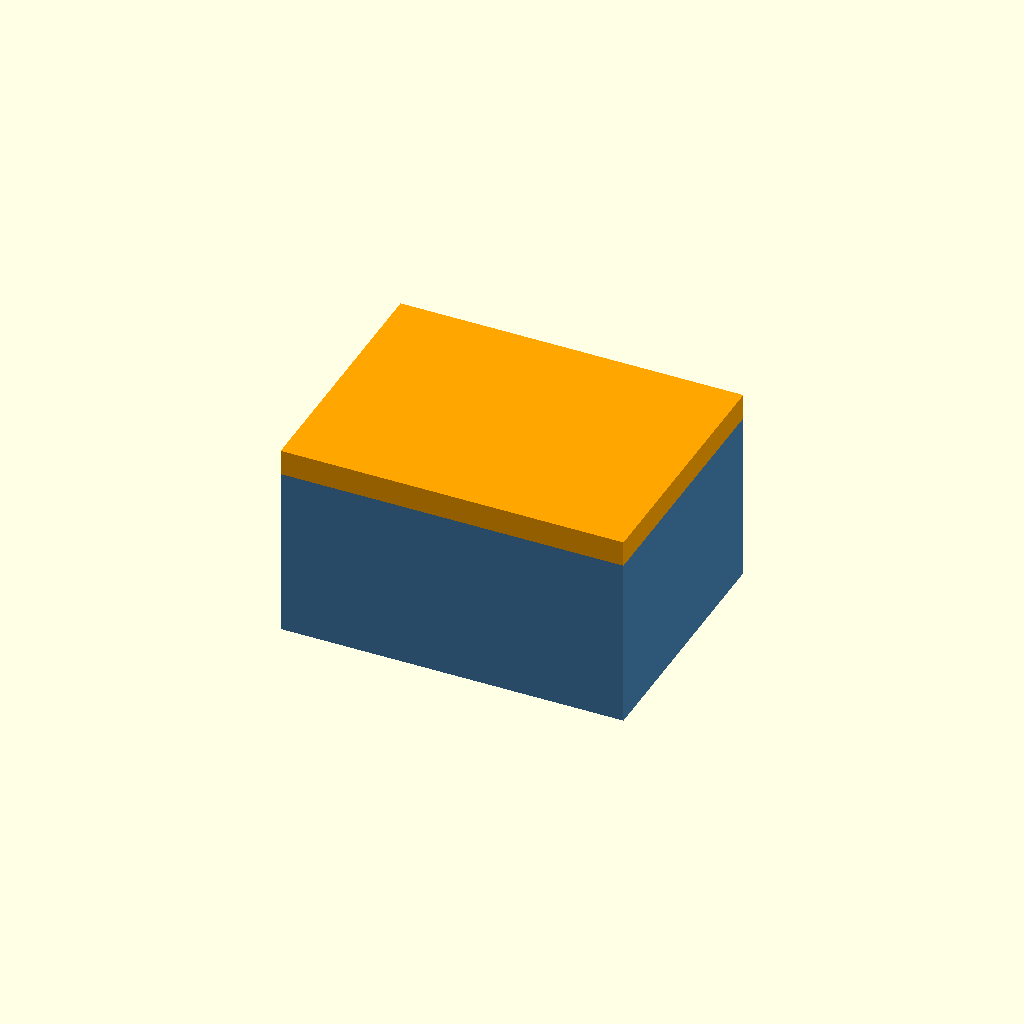
Cell 1: rendered with the file's own defaults.
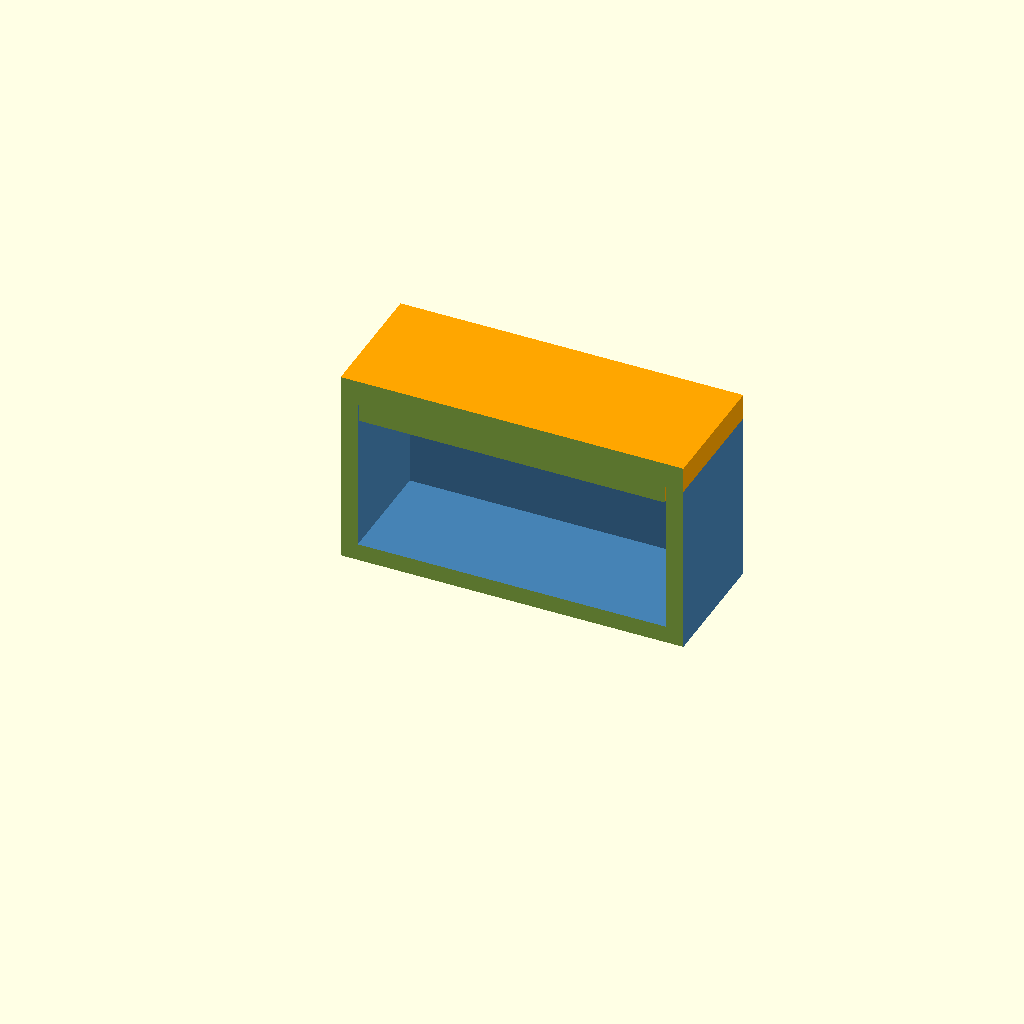
Cell 2: cut = true (everything else at default).
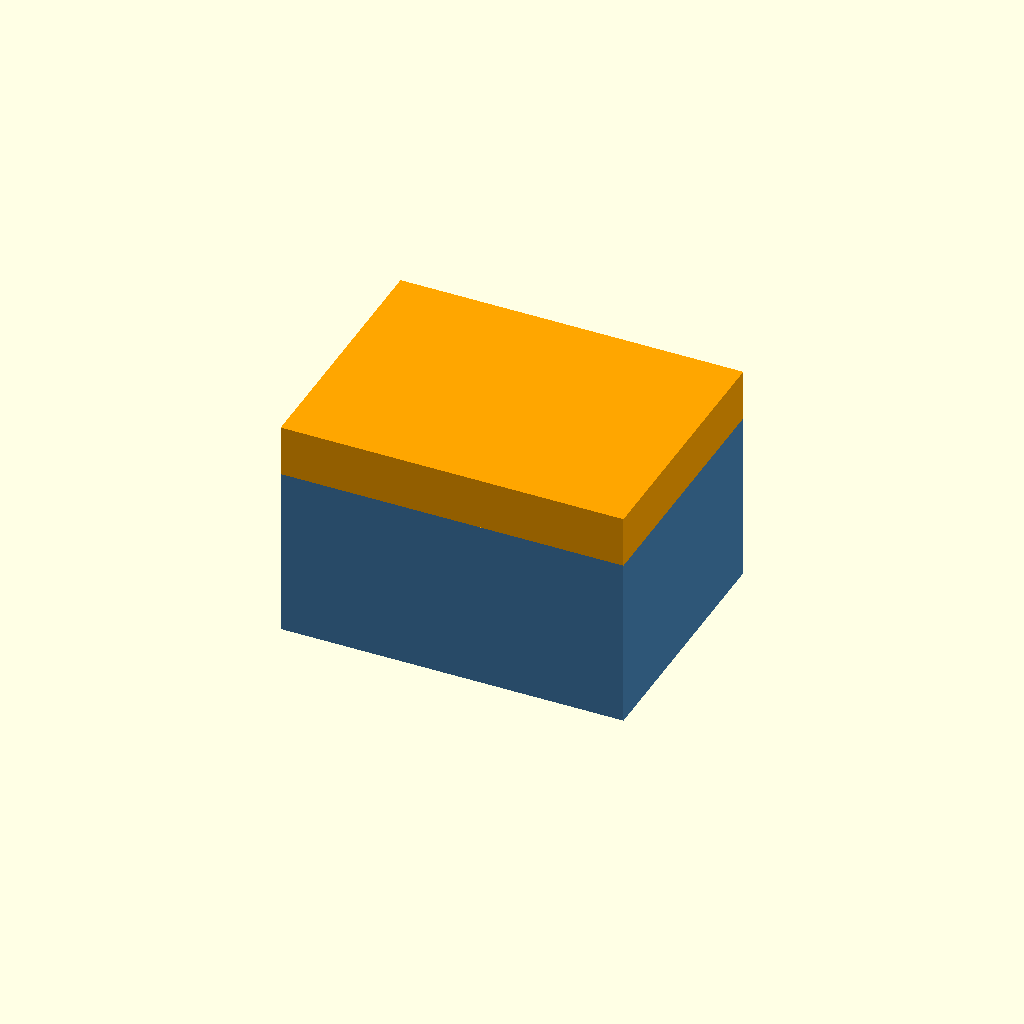
Cell 3 — lid_h set to 6, the other parameters unchanged.
All cells are drawn from one camera (rotation 55°, 0°, 25°, orthographic, colour scheme Cornfield), so only the parameter changes between them.
OpenSCAD source file example/box.scad:
// Example model for openscad.mk: a small box with a press-fit lid.
// Every printed part is modelled in print orientation, sitting on z = 0.

part = "assembly"; // box | lid | assembly
cut = false;       // slice the assembly open to show the fit

size = [40, 30, 20];
wall = 2;
lid_h = 3;
lip = 2;
fit = 0.2; // clearance between the lid's lip and the box

module box() {
    difference() {
        cube(size);
        translate([wall, wall, wall])
            cube([size.x - 2 * wall, size.y - 2 * wall, size.z]);
    }
}

// Printed upside down: the flat top is on the bed and the lip points up.
module lid() {
    cube([size.x, size.y, lid_h]);
    translate([wall + fit, wall + fit, lid_h])
        cube([size.x - 2 * (wall + fit), size.y - 2 * (wall + fit), lip]);
}

module assembly() {
    color("SteelBlue") box();
    color("Orange")
        translate([0, size.y, size.z + lid_h])
            rotate([180, 0, 0])
                lid();
}

if (part == "box") box();
else if (part == "lid") lid();
else difference() {
    assembly();
    if (cut) translate([-1, -1, -1]) cube([size.x + 2, size.y / 2 + 1, size.z + lid_h + 2]);
}
Parameter table extracted from the source (name, type, default, range or options):
part: string, default "assembly"
cut: bool, default false
size: vector, default [40, 30, 20]
wall: number, default 2
lid_h: number, default 3
lip: number, default 2
fit: number, default 0.2
